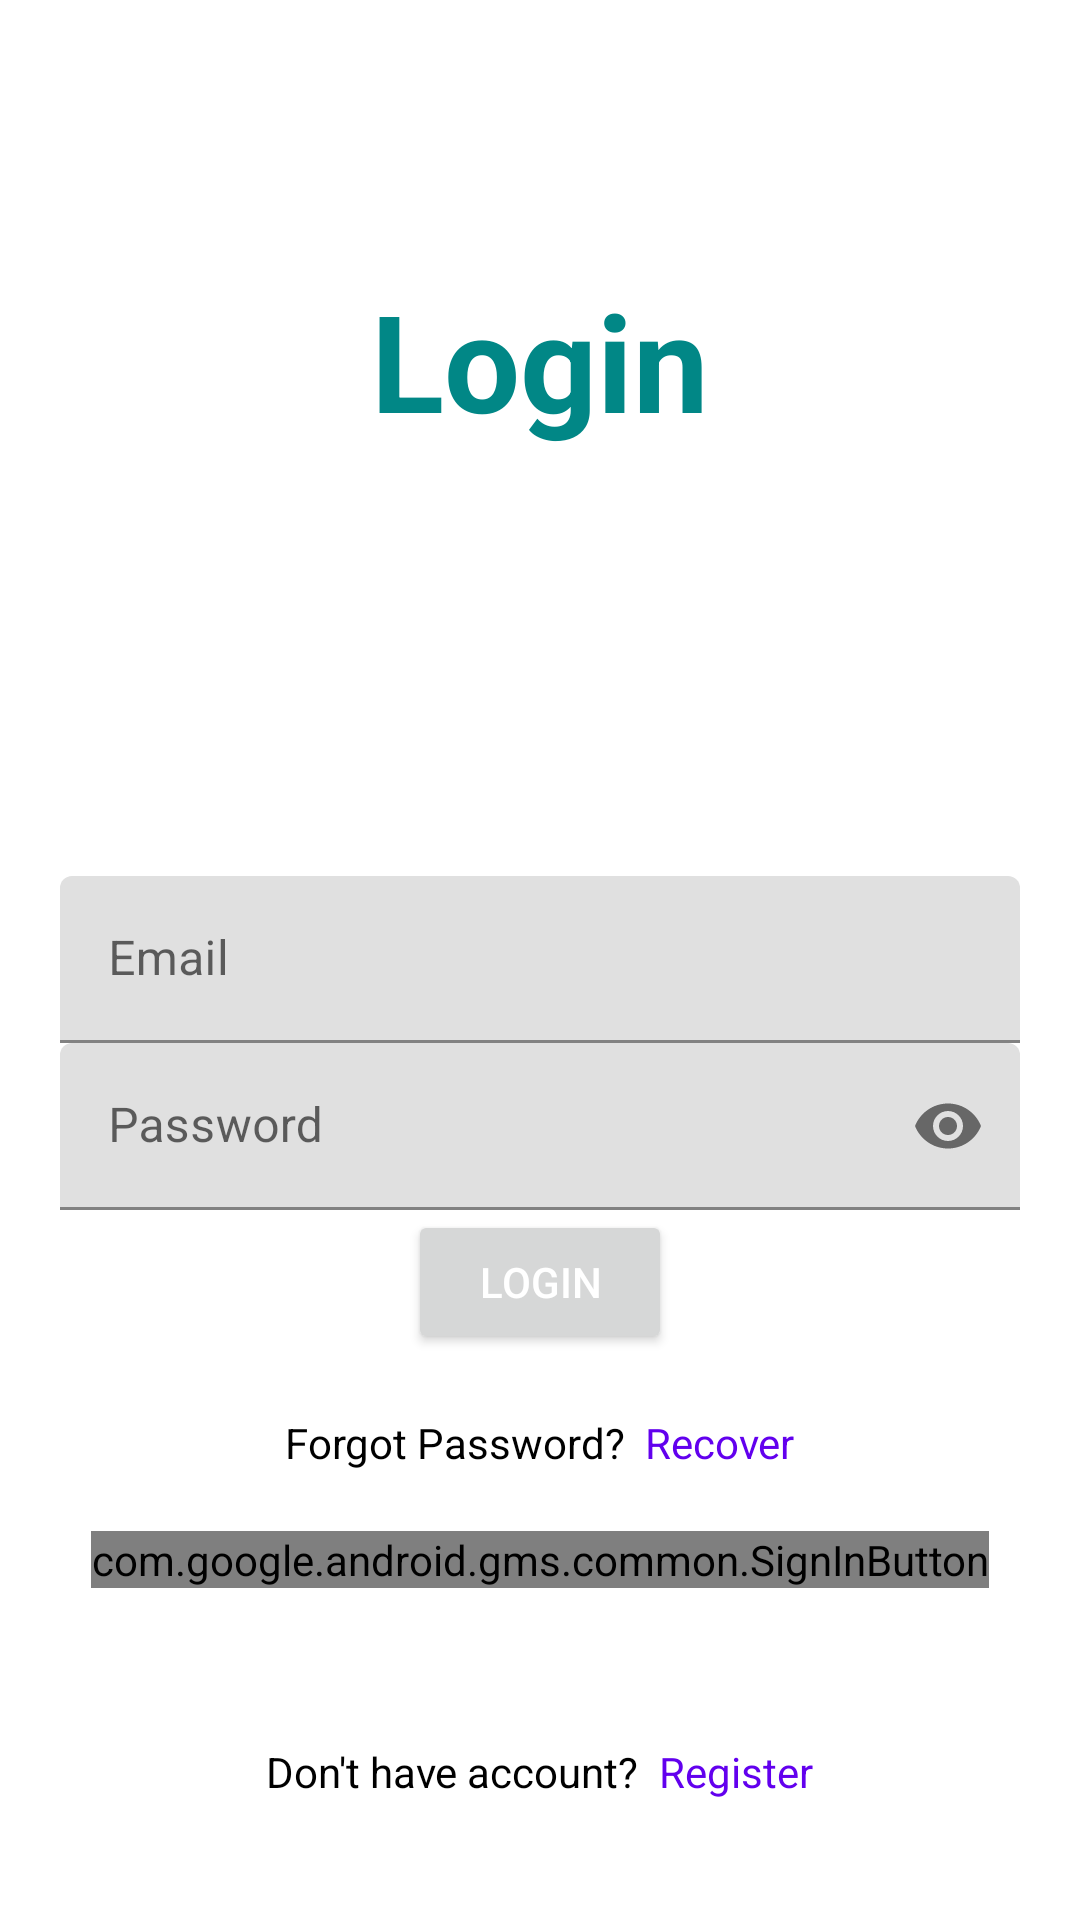

The Android layout XML behind this screen, and the referenced resources:
<!-- AndroidManifest.xml: application theme Theme.GroupChat4 -->
<!-- res/layout/activity_login.xml -->
<?xml version="1.0" encoding="utf-8"?>
<RelativeLayout xmlns:android="http://schemas.android.com/apk/res/android"
    xmlns:app="http://schemas.android.com/apk/res-auto"
    xmlns:tools="http://schemas.android.com/tools"
    android:layout_width="match_parent"
    android:layout_height="match_parent"
    android:padding="20dp"
    tools:context=".LoginActivity">

    <TextView
        android:layout_width="match_parent"
        android:layout_height="wrap_content"
        android:text="Login"
        android:textAlignment="center"
        android:textColor="@color/teal_700"
        android:layout_marginTop="70dp"
        android:textStyle="bold"
        android:textSize="45sp" />

    <com.google.android.material.textfield.TextInputLayout
        android:layout_width="match_parent"
        android:layout_height="wrap_content"
        android:layout_centerHorizontal="true"
        android:layout_centerVertical="true"
        android:id="@+id/emailTIL">
        <EditText
            android:id="@+id/emailEt"
            android:inputType="textEmailAddress"
            android:hint="Email"
            android:layout_width="match_parent"
            android:layout_height="wrap_content"/>

    </com.google.android.material.textfield.TextInputLayout>

    <com.google.android.material.textfield.TextInputLayout
        android:layout_width="match_parent"
        android:layout_height="wrap_content"
        android:layout_centerHorizontal="true"
        android:layout_centerVertical="true"
        android:id="@+id/passwordTIL"
        android:layout_below="@+id/emailTIL"
        app:passwordToggleEnabled="true">
        <EditText
            android:id="@+id/passwordEt"
            android:inputType="textPassword"
            android:hint="Password"
            android:layout_width="match_parent"
            android:layout_height="wrap_content"/>

    </com.google.android.material.textfield.TextInputLayout>

    <Button
        android:id="@+id/loginBtn"
        style="@style/TextAppearance.AppCompat.Widget.Button.Colored"
        android:layout_width="wrap_content"
        android:layout_height="wrap_content"
        android:layout_below="@+id/passwordTIL"
        android:layout_centerHorizontal="true"
        android:layout_marginBottom="20dp"
        android:text="Login" />

    <LinearLayout
        android:id="@+id/recoverLayout"
        android:layout_width="match_parent"
        android:layout_height="wrap_content"
        android:layout_below="@+id/loginBtn"
        android:layout_marginBottom="20dp"
        android:gravity="center_horizontal"
        android:orientation="horizontal">
        <TextView
            android:id="@+id/recoverTv"
            android:layout_width="wrap_content"
            android:layout_height="wrap_content"
            android:text="Forgot Password?  "
            android:textColor="@color/black" />

        <TextView
            android:id="@+id/recoverPassTv"
            android:layout_width="wrap_content"
            android:layout_height="wrap_content"
            android:text="Recover"
            android:textColor="@color/purple_500" />
    </LinearLayout>


    <com.google.android.gms.common.SignInButton
        android:id="@+id/googleLoginBtn"
        android:layout_width="wrap_content"
        android:layout_height="wrap_content"
        android:layout_centerHorizontal="true"
        android:layout_below="@+id/recoverLayout">

    </com.google.android.gms.common.SignInButton>

    <LinearLayout
        android:id="@+id/registerLayout"
        android:layout_width="match_parent"
        android:layout_height="wrap_content"
        android:layout_alignParentBottom="true"
        android:layout_marginTop="30dp"
        android:layout_marginBottom="20dp"
        android:gravity="center_horizontal"
        android:orientation="horizontal">
        <TextView
            android:id="@+id/textTv"
            android:layout_width="wrap_content"
            android:layout_height="wrap_content"
            android:text="Don't have account?  "
            android:textColor="@color/black" />

        <TextView
            android:id="@+id/notHave_accountTv"
            android:layout_width="wrap_content"
            android:layout_height="wrap_content"
            android:text="Register"
            android:textColor="@color/purple_500" />
    </LinearLayout>

</RelativeLayout>
<!-- resources referenced by this layout -->
<resources>
  <color name="black">#FF000000</color>
  <color name="purple_500">#FF6200EE</color>
  <color name="teal_700">#FF018786</color>
  <style name="Theme.GroupChat4" parent="Theme.MaterialComponents.DayNight.DarkActionBar">
          
          <item name="colorPrimary">@color/purple_500</item>
          <item name="colorPrimaryVariant">@color/purple_700</item>
          <item name="colorOnPrimary">@color/white</item>
          
          <item name="colorSecondary">@color/teal_200</item>
          <item name="colorSecondaryVariant">@color/teal_700</item>
          <item name="colorOnSecondary">@color/black</item>
          
          <item name="android:statusBarColor" tools:targetApi="l">?attr/colorPrimaryVariant</item>
          
      </style>
  <color name="purple_700">#FF3700B3</color>
  <color name="white">#FFFFFFFF</color>
  <color name="teal_200">#FF03DAC5</color>
</resources>
